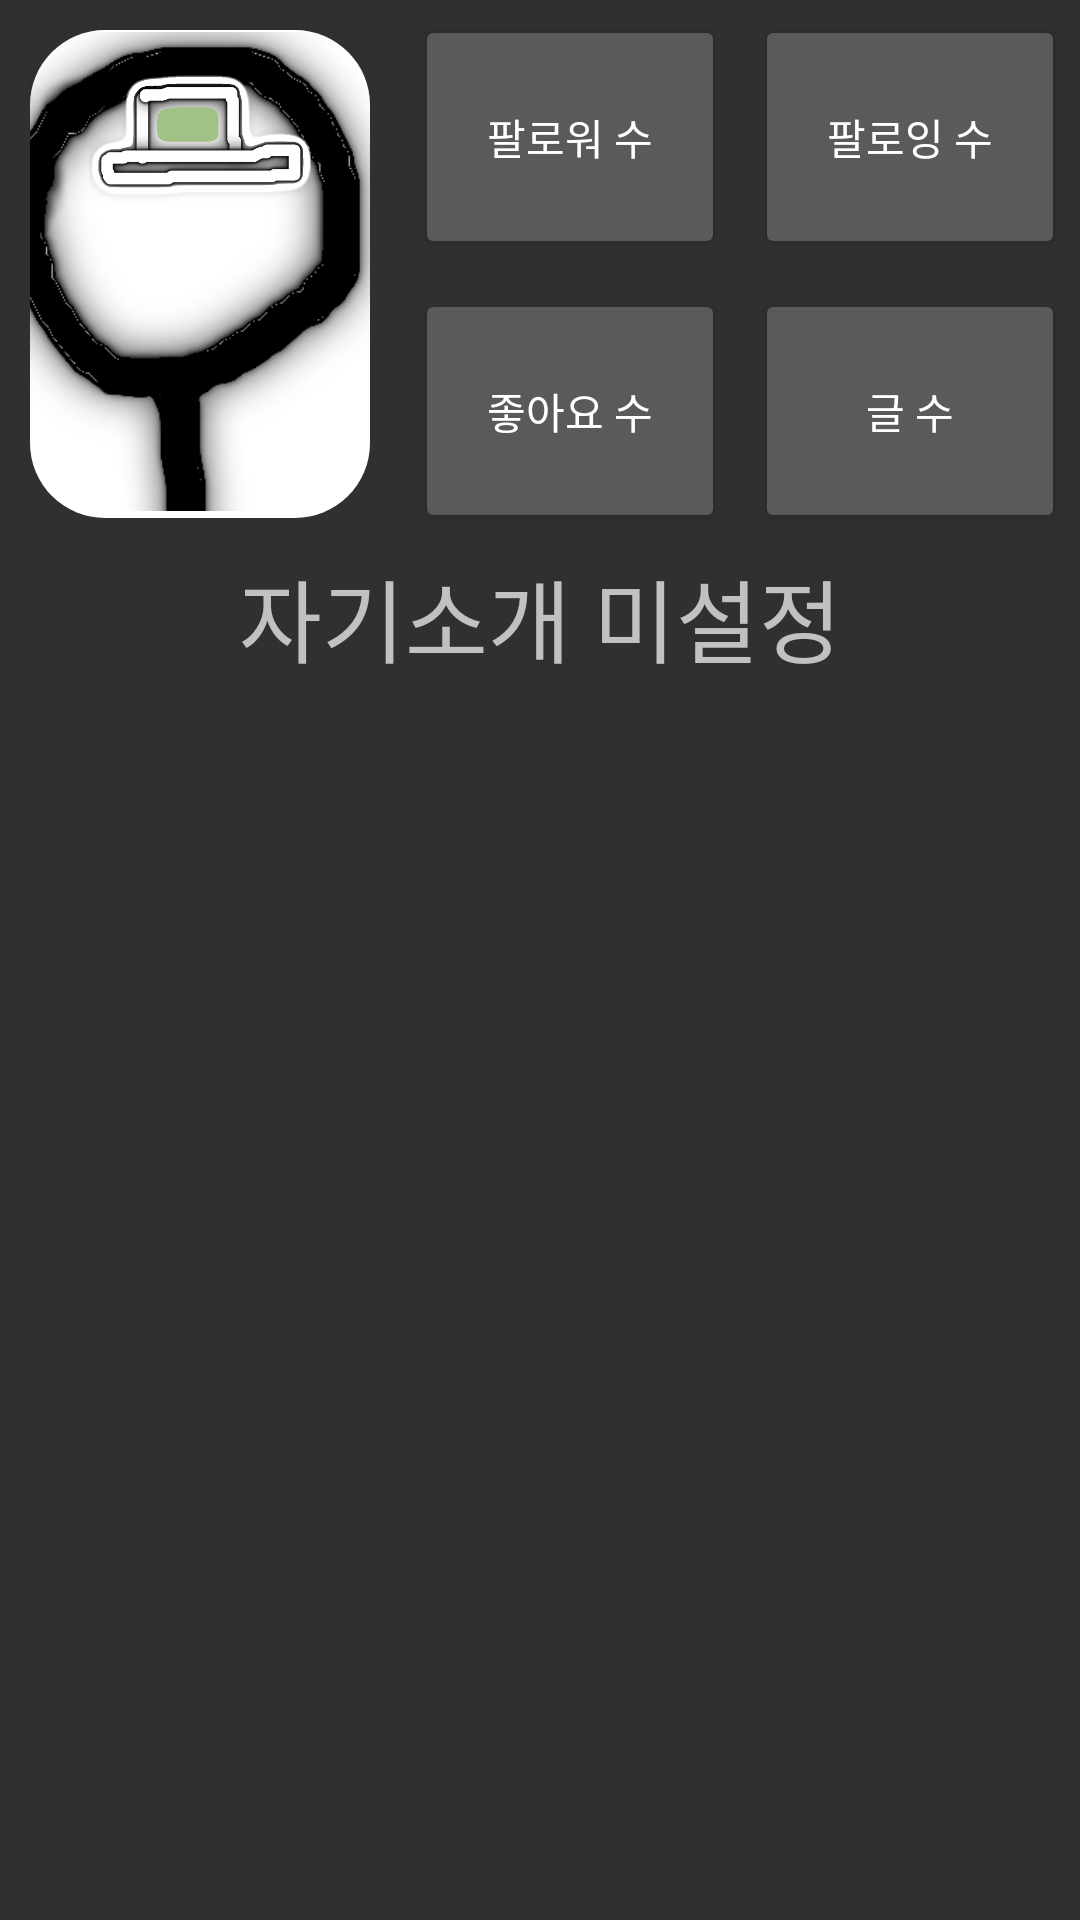

Produce the Android XML layout that renders to this screen, including the resource entries it uses.
<!-- AndroidManifest.xml: application theme Theme.Project_Toy_Revert -->
<!-- res/layout/activity_mypage_board.xml -->
<?xml version="1.0" encoding="utf-8"?>
<layout xmlns:tools="http://schemas.android.com/tools"
    xmlns:android="http://schemas.android.com/apk/res/android"
    xmlns:app="http://schemas.android.com/apk/res-auto">
<LinearLayout
    android:layout_width="match_parent"
    android:layout_height="match_parent"
    android:orientation="vertical"
    tools:context=".myPage.MypageBoardActivity">

<LinearLayout

    android:orientation="horizontal"
    android:layout_width="match_parent"
    android:layout_height="0dp"
    android:layout_weight="1">

    <androidx.constraintlayout.widget.ConstraintLayout
        android:layout_width="0dp"
        android:layout_height="match_parent"
        android:layout_margin="10dp"
        android:layout_weight="1"
        android:background="@drawable/background">

        <ImageView
            android:id="@+id/img_mypage_avataraHead"
            android:layout_width="128dp"
            android:layout_height="165dp"
            android:src="@drawable/samp_head_cut"
            app:layout_constraintBottom_toBottomOf="parent"
            app:layout_constraintEnd_toEndOf="parent"
            app:layout_constraintHorizontal_bias="1.0"
            app:layout_constraintStart_toStartOf="parent"
            app:layout_constraintTop_toTopOf="@+id/img_mypage_avataraHat"
            app:layout_constraintVertical_bias="1.0" />

        <ImageView
            android:id="@+id/img_mypage_avataraHat"
            android:layout_width="82dp"
            android:layout_height="46dp"
            android:layout_marginTop="4dp"
            android:src="@drawable/samp_hat1"
            app:layout_constraintBottom_toBottomOf="parent"
            app:layout_constraintEnd_toEndOf="parent"
            app:layout_constraintStart_toStartOf="parent"
            app:layout_constraintTop_toTopOf="parent"
            app:layout_constraintVertical_bias="0.086" />

    </androidx.constraintlayout.widget.ConstraintLayout>
    <LinearLayout
        android:orientation="vertical"
        android:layout_width="0dp"
        android:layout_weight="2"
        android:layout_height="match_parent">
                    <LinearLayout
                        android:paddingVertical="5dp"
                        android:orientation="horizontal"
                        android:layout_width="match_parent"
                        android:layout_height="0dp"
                        android:layout_weight="1">
                        <Button
                            android:text="팔로워 수"
                            android:id="@+id/btn_myPage_FallowerCount"
                            android:layout_marginHorizontal="5dp"
                            android:layout_width="0dp"
                            android:layout_weight="1"
                            android:layout_height="match_parent"/>
                        <Button
                            android:text="팔로잉 수"
                            android:id="@+id/btn_myPage_FallowingCount"
                            android:layout_marginHorizontal="5dp"
                            android:layout_width="0dp"
                            android:layout_weight="1"
                            android:layout_height="match_parent"/>
                    </LinearLayout>
                    <LinearLayout
                        android:paddingVertical="5dp"
                        android:orientation="horizontal"
                        android:layout_width="match_parent"
                        android:layout_height="0dp"
                        android:layout_weight="1">

                        <Button
                            android:text="좋아요 수"
                            android:id="@+id/btn_myPage_myLikeCount"
                            android:layout_marginHorizontal="5dp"
                            android:layout_width="0dp"
                            android:layout_weight="1"
                            android:layout_height="match_parent"/>
                        <Button
                            android:text="글 수"
                            android:id="@+id/btn_myPage_myWriteCount"
                            android:layout_marginHorizontal="5dp"
                            android:layout_width="0dp"
                            android:layout_weight="1"
                            android:layout_height="match_parent"/>
                    </LinearLayout>


        </LinearLayout>
    </LinearLayout>

    <LinearLayout
        android:orientation="horizontal"
        android:layout_width="match_parent"
        android:layout_height="0dp"
        android:layout_weight="0.25">
        <TextView
            android:textSize="30dp"
            android:gravity="center"
            android:id="@+id/txt_myPage_introduceMySelf"
            android:text="자기소개 미설정"
            android:layout_width="match_parent"
            android:layout_height="match_parent"/>
    </LinearLayout>

    <LinearLayout
        android:orientation="horizontal"
        android:layout_width="match_parent"
        android:layout_height="0dp"
        android:layout_weight="0.25">

        <com.google.android.material.tabs.TabLayout
            android:id="@+id/tab_myPage_FragmentSwiperTab"
            android:layout_width="match_parent"
            android:layout_height="match_parent"
            android:contentDescription="@string/Fail" />
    </LinearLayout>

    
    <LinearLayout
        android:orientation="vertical"
        android:layout_width="match_parent"
        android:layout_height="0dp"
        android:layout_weight="2.0">

        <androidx.viewpager.widget.ViewPager
            android:id="@+id/viewPager2_myPage_fragmentSwiperZone"
            android:layout_width="match_parent"
            android:layout_height="match_parent"
            android:contentDescription="@string/Fail" />
    </LinearLayout>

</LinearLayout>
</layout>
<!-- resources referenced by this layout -->
<resources>
  <!-- drawable background (drawable-v24) -->
  <?xml version="1.0" encoding="utf-8"?>
  <shape xmlns:android="http://schemas.android.com/apk/res/android"
      android:padding="10dp"
      android:shape="rectangle" >
      <solid android:color="#FFFFFF" />
      <corners
          android:bottomLeftRadius="25dp"
          android:bottomRightRadius="25dp"
          android:topLeftRadius="25dp"
          android:topRightRadius="25dp" />
  </shape>
  <!-- drawable samp_hat1: png bitmap (drawable, 28815 bytes) -->
  <!-- drawable samp_head_cut: png bitmap (drawable, 34887 bytes) -->
  <string name="Fail">실패</string>
  <style name="Theme.Project_Toy_Revert" parent="Theme.Design.NoActionBar">
          
          <item name="colorPrimary">@color/purple_500</item>
          <item name="colorPrimaryVariant">@color/purple_700</item>
          <item name="colorOnPrimary">@color/white</item>
          
          <item name="colorSecondary">@color/teal_200</item>
          <item name="colorSecondaryVariant">@color/teal_700</item>
          <item name="colorOnSecondary">@color/black</item>
          
          <item name="android:statusBarColor" tools:targetApi="l">?attr/colorPrimaryVariant</item>
          
      </style>
  <color name="purple_500">#FF6200EE</color>
  <color name="purple_700">#FF3700B3</color>
  <color name="white">#FFFFFFFF</color>
  <color name="teal_200">#FF03DAC5</color>
  <color name="teal_700">#FF018786</color>
  <color name="black">#FF000000</color>
</resources>
